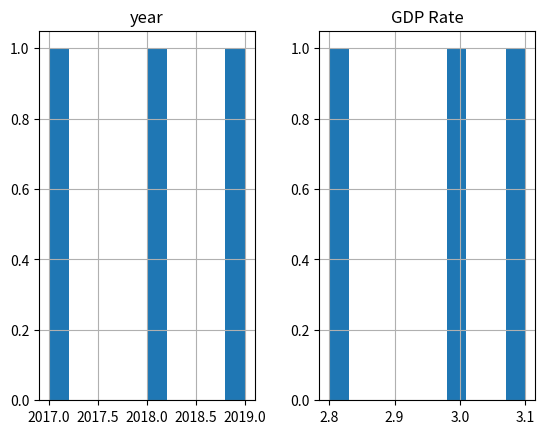
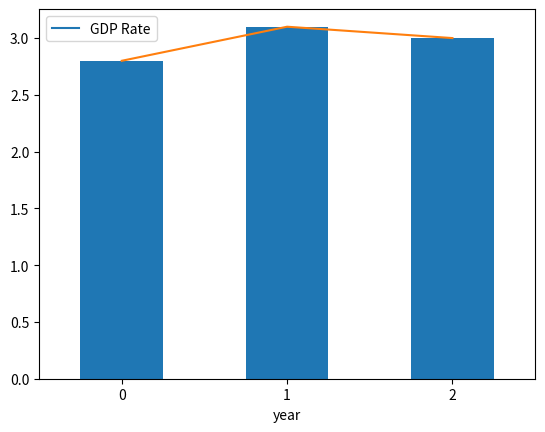

Generate these figures, in order, with matplotlib:
# -*- coding: utf-8 -*-

import pandas as pd
from matplotlib import pyplot as plt

data = {'year' : [2017, 2018, 2019],
        'GDP Rate' : [2.8, 3.1, 3.],
        'GDP' : ['1.637M', '1.859M', '2.197M']}

df = pd.DataFrame(data)
print(df)

# pandas DataFrame의 시각화 기능
# pandas는 내부적으로 matplotlib를 활용하여
# 시각화를 제공할 수 있도록 구현되어 있음.

# DataFrame의 hist 메소드를 사용하여 
# 각 데이터의 히스토그램(빈도)을 확인할 수 있음
df.hist()
plt.show()

# DataFrame의 plot 메소드를 사용하여 
# 시각화를 할 수 있음
df.plot(x='year', y='GDP Rate')
plt.show()

# DataFrame의 각 열에 대해서 plot 메소드를 사용하여 
# 시각화를 할 수 있음
# kind 속성에 원하는 차트 형태를 지정할 수 있음
df['GDP Rate'].plot(kind='bar')
plt.show()

df['GDP Rate'].plot()
plt.show()










